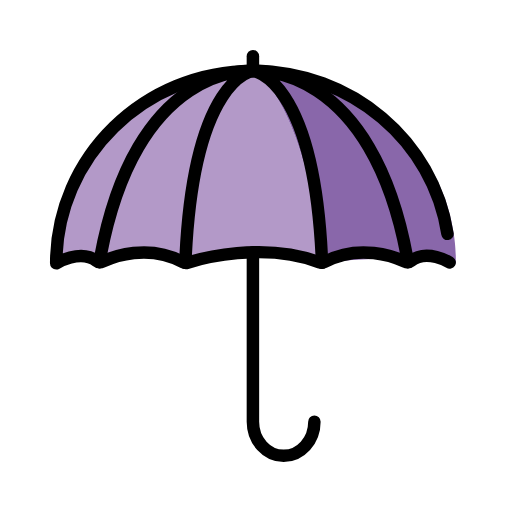
t = 0.00 s
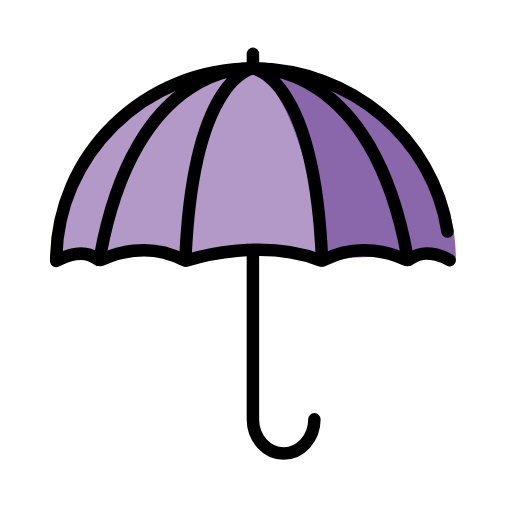
t = 0.48 s
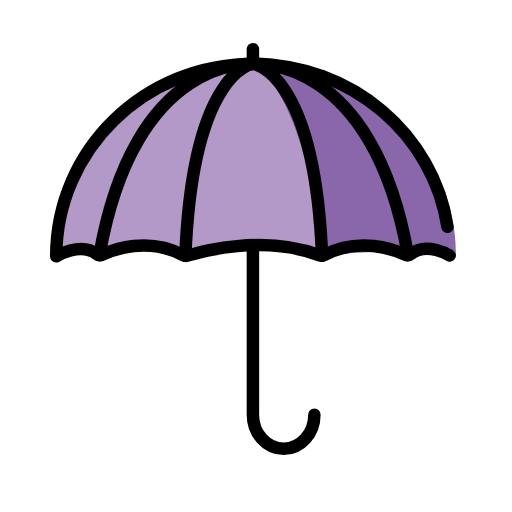
t = 1.43 s
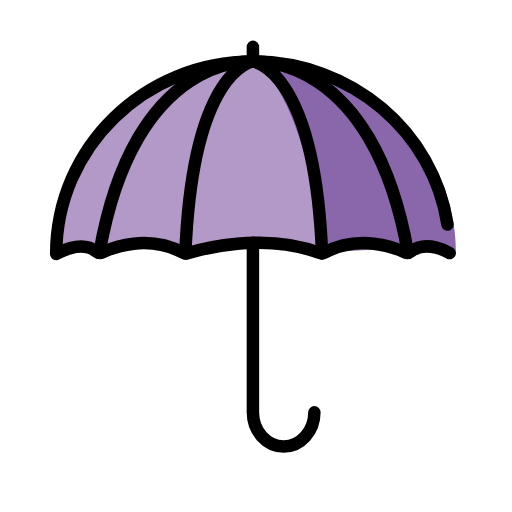
t = 1.90 s
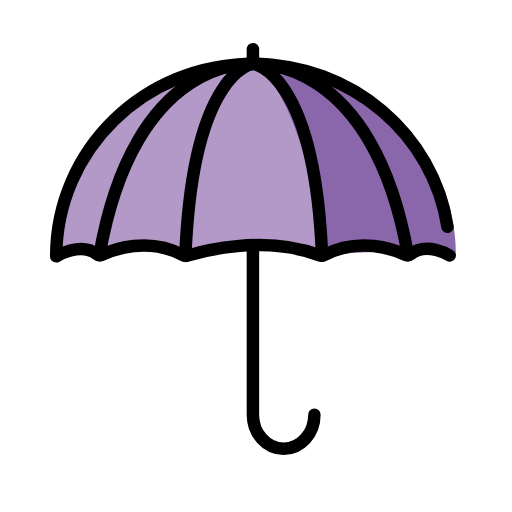
t = 2.38 s
t = 3.33 s: frame unchanged from t = 0.48 s, image omitted

The animated SVG that drew these frames (rendered in a browser with its animation timeline set to each time). Animation: 1 SMIL element (animateTransform=1); one cycle of 3.80 s, repeats indefinitely.

<?xml version='1.0' encoding='utf-8'?>
<svg xmlns="http://www.w3.org/2000/svg" id="emoji" viewBox="-5 -5 82 82" version="1.1" width="200" height="200" role="img">
  <title>OpenMoji: umbrella</title><g><g id="color">
    <path fill="#B399C8" d="M46.97,36.9698c-0.25,0.13-0.53,0.15-0.79,0.05c-8.98-3.39-19.17-0.56-21.16,0.05 c-0.23,0.07-0.47,0.04-0.68-0.08c-5.65-3-11.21-0.87-12.92-0.08c-0.31,0.15-0.66,0.12-0.93-0.09c-2.61-2.03-6.49,0.36-6.49,0.36 c0-17.02,14.11-30.82,31.51-30.82C35.51,6.3597,43.04,9.3698,46.97,36.9698z" />
    <path fill="#B399C8" d="M59.97,36.9398c-0.05-0.01-0.09-0.01-0.14-0.03c-0.04-0.02-0.08-0.04-0.13-0.06 C59.81,36.8898,59.9,36.9197,59.97,36.9398z" />
    <path fill="#B399C8" d="M67.99,36.9897v0.05c0,0.01,0,0.02-0.01,0.03C67.99,37.0198,67.99,36.9897,67.99,36.9897z" />
    <path fill="#8967AA" d="M67.99,36.9897c0,0,0,0.03-0.01,0.08c0,0.02,0,0.03-0.01,0.05c0,0.02-0.0099,0.05-0.02,0.07 c-0.02,0.04-0.04,0.08-0.07,0.11c-0.03,0.03-0.06,0.05-0.1,0.06c-0.03,0.02-0.08,0.03-0.13,0.03c-0.05,0-0.09-0.01-0.14-0.03 c-0.11-0.05-0.23-0.1-0.36-0.16c-0.06-0.03-0.14-0.06-0.22-0.09c-1.54-0.54-6.14-0.31-6.14-0.31c-0.14,0.11-0.29,0.17-0.45,0.19 c0,0-0.02,0-0.06,0c-0.03,0-0.09-0.01-0.17-0.02h-0.04c-0.01-0.01-0.02-0.01-0.03-0.01c0,0-0.0099,0-0.0099-0.01 c-0.02,0-0.03-0.01-0.05-0.01h-0.01c-0.0699-0.02-0.16-0.05-0.27-0.09c-0.02,0-0.04-0.01-0.06-0.02c-0.06-0.03-0.12-0.06-0.19-0.08 c-0.07-0.04-0.15-0.07-0.23-0.11c-0.04-0.02-0.08-0.03-0.14-0.05c-1.72-0.49-12.11,0.38-12.11,0.38 c-3.93-27.6-11.46-30.61-11.46-30.61c10.08,0,19.49,4.31,25.56,11.52c0.09,0.1,0.18,0.2,0.26,0.31c0.26,0.32,0.51,0.64,0.76,0.96 C68.57,27.5898,67.99,36.9897,67.99,36.9897z" />
    <path fill="#8967AA" d="M60.04,36.9598c-0.02,0-0.04-0.01-0.06-0.02c0.02,0,0.03,0.01,0.05,0.01 C60.03,36.9598,60.04,36.9598,60.04,36.9598z" />
    <path fill="#8967AA" d="M67.51,37.3597c-0.08-0.02-0.19-0.06-0.31-0.13c-0.01-0.0099-0.03-0.02-0.05-0.03 C67.28,37.2598,67.4,37.3098,67.51,37.3597z" />
  </g>
  <g id="hair" />
  <g id="skin" />
  <g id="skin-shadow" />
  <g id="line">
    <path fill="none" stroke="#000000" stroke-linecap="round" stroke-linejoin="round" stroke-miterlimit="10" stroke-width="2" d="M66.6662,32.4528C64.4014,17.6281,51.3136,6.3579,35.5066,6.3579C18.106,6.3579,4,20.1569,4,37.1789 c0,0,3.8776-2.3879,6.4822-0.3669c0.2721,0.2111,0.6336,0.2434,0.9442,0.0987c1.7106-0.7967,7.2706-2.9137,12.907,0.0798 c0.2158,0.1146,0.4613,0.1477,0.6941,0.076c2.0005-0.616,12.1825-3.4346,21.1545-0.0438c0.2561,0.0968,0.539,0.0757,0.7817-0.0522 c5.6159-2.96,11.1503-0.8605,12.8662-0.0631c0.3165,0.1471,0.6843,0.1111,0.9606-0.1051c2.5808-2.0191,6.2224,0.2349,6.2224,0.2349" />
    <path fill="none" stroke="#000000" stroke-linecap="round" stroke-linejoin="round" stroke-miterlimit="10" stroke-width="2" d="M45.3523,62.5394c0,3.0158-2.2041,5.4606-4.9229,5.4606s-4.9229-2.4448-4.9229-5.4606V35.3941" />
    <line x1="35.5066" x2="35.5066" y1="6.3579" y2="4" fill="none" stroke="#000000" stroke-linecap="round" stroke-linejoin="round" stroke-miterlimit="10" stroke-width="2" />
    <path fill="none" stroke="#000000" stroke-linecap="round" stroke-linejoin="round" stroke-miterlimit="10" stroke-width="2" d="M10.925,36.992C16.5864,4.6552,35.5066,6.3579,35.5066,6.3579s-9.594,0.9306-10.8247,30.7412" />
    <path fill="none" stroke="#000000" stroke-linecap="round" stroke-linejoin="round" stroke-miterlimit="10" stroke-width="2" d="M60.3383,36.9896C54.6769,4.6528,35.5066,6.3579,35.5066,6.3579S45.3483,7.27,46.5791,37.0805" />
  </g>
<animateTransform attributeName="transform" type="translate" values="0 0;0 -1.5;0 0" dur="3.8s" repeatCount="indefinite" /></g></svg>
